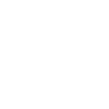
t = 0.00 s
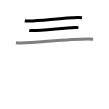
t = 2.50 s
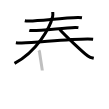
t = 5.25 s
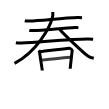
t = 7.75 s
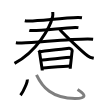
t = 10.50 s
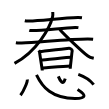
t = 13.00 s

The animated SVG that drew these frames (rendered in a browser with its animation timeline set to each time). Animation: 13 SMIL elements (animate=13); one cycle of 13.00 s.

<svg width="109px" height="109px" viewBox="0 0 px 109px" xmlns="http://www.w3.org/2000/svg" xmlns:xlink="http://www.w3.org/1999/xlink" xml:space="preserve" version="1.1"  baseProfile="full">
<path d="M24.81,20.76c1.16,0.3,3.28,0.34,4.44,0.3c12-0.32,33.66-3.12,48.65-3.5c1.93-0.05,3.09,0.15,4.06,0.3" style="fill:none;stroke:black;stroke-width:3;opacity:0">
  <animate attributeType="CSS" attributeName="opacity" from="0" to="1" begin="0s" dur="1s" repeatCount="Indefinite" fill="freeze" />
</path>
<path d="M29.25,30.33c0.94,0.28,2.66,0.31,3.6,0.28c9.77-0.32,28.9-2.36,42.27-3.2c1.56-0.1,2.5,0.13,3.28,0.27" style="fill:none;stroke:black;stroke-width:3;opacity:0">
  <animate attributeType="CSS" attributeName="opacity" from="0" to="1" begin="1s" dur="1s" repeatCount="Indefinite" fill="freeze" />
</path>
<path d="M15.88,42.65c1.52,0.26,4.32,0.31,5.84,0.26c15.85-0.44,46.15-4.03,66.08-4.02c2.54,0,4.06,0.13,5.33,0.26" style="fill:none;stroke:black;stroke-width:3;opacity:0">
  <animate attributeType="CSS" attributeName="opacity" from="0" to="1" begin="2s" dur="1s" repeatCount="Indefinite" fill="freeze" />
</path>
<path d="M52.76,12c0.1,1.22,0.21,3.17-0.2,4.92C50.11,27.31,37,51.5,14.5,63.31" style="fill:none;stroke:black;stroke-width:3;opacity:0">
  <animate attributeType="CSS" attributeName="opacity" from="0" to="1" begin="3s" dur="1s" repeatCount="Indefinite" fill="freeze" />
</path>
<path d="M59.75,29.47c4.75,5.41,22.92,22.59,28.16,26.55c1.78,1.34,4.06,1.92,5.84,2.3" style="fill:none;stroke:black;stroke-width:3;opacity:0">
  <animate attributeType="CSS" attributeName="opacity" from="0" to="1" begin="4s" dur="1s" repeatCount="Indefinite" fill="freeze" />
</path>
<path d="M38.77,50.38c0.39,0.57,0.78,0.86,0.78,1.62c0,0.76,2.74,18.04,2.74,18.43" style="fill:none;stroke:black;stroke-width:3;opacity:0">
  <animate attributeType="CSS" attributeName="opacity" from="0" to="1" begin="5s" dur="1s" repeatCount="Indefinite" fill="freeze" />
</path>
<path d="M40.19,51.58c2.2-0.1,26.91-3.32,28.92-3.43c1.67-0.1,3.24,2.06,3.11,2.62c-0.26,1.15-2.02,17.53-2.02,18.1" style="fill:none;stroke:black;stroke-width:3;opacity:0">
  <animate attributeType="CSS" attributeName="opacity" from="0" to="1" begin="6s" dur="1s" repeatCount="Indefinite" fill="freeze" />
</path>
<path d="M41.08,59.91c2.97,0,26.86-2.55,30.22-2.55" style="fill:none;stroke:black;stroke-width:3;opacity:0">
  <animate attributeType="CSS" attributeName="opacity" from="0" to="1" begin="7s" dur="1s" repeatCount="Indefinite" fill="freeze" />
</path>
<path d="M42.94,67.97c6.06-0.41,19.81-1.64,27.35-1.99" style="fill:none;stroke:black;stroke-width:3;opacity:0">
  <animate attributeType="CSS" attributeName="opacity" from="0" to="1" begin="8s" dur="1s" repeatCount="Indefinite" fill="freeze" />
</path>
<path d="M27.31,79.38c0.38,2.25-3.78,12.17-6.81,15.92" style="fill:none;stroke:black;stroke-width:3;opacity:0">
  <animate attributeType="CSS" attributeName="opacity" from="0" to="1" begin="9s" dur="1s" repeatCount="Indefinite" fill="freeze" />
</path>
<path d="M36.5,74.82c5.98,12.6,15.43,23.53,38.48,23.68c11.12,0.08,11.85-3.36,2.57-9.09" style="fill:none;stroke:black;stroke-width:3;opacity:0">
  <animate attributeType="CSS" attributeName="opacity" from="0" to="1" begin="10s" dur="1s" repeatCount="Indefinite" fill="freeze" />
</path>
<path d="M58.33,76.32c1.95,4.85,4.79,9.7,6.88,2.28" style="fill:none;stroke:black;stroke-width:3;opacity:0">
  <animate attributeType="CSS" attributeName="opacity" from="0" to="1" begin="11s" dur="1s" repeatCount="Indefinite" fill="freeze" />
</path>
<path d="M78.3,74.3c5.99,2.07,10.49,3.96,15.35,10.36" style="fill:none;stroke:black;stroke-width:3;opacity:0">
  <animate attributeType="CSS" attributeName="opacity" from="0" to="1" begin="12s" dur="1s" repeatCount="Indefinite" fill="freeze" />
</path>
</svg>
